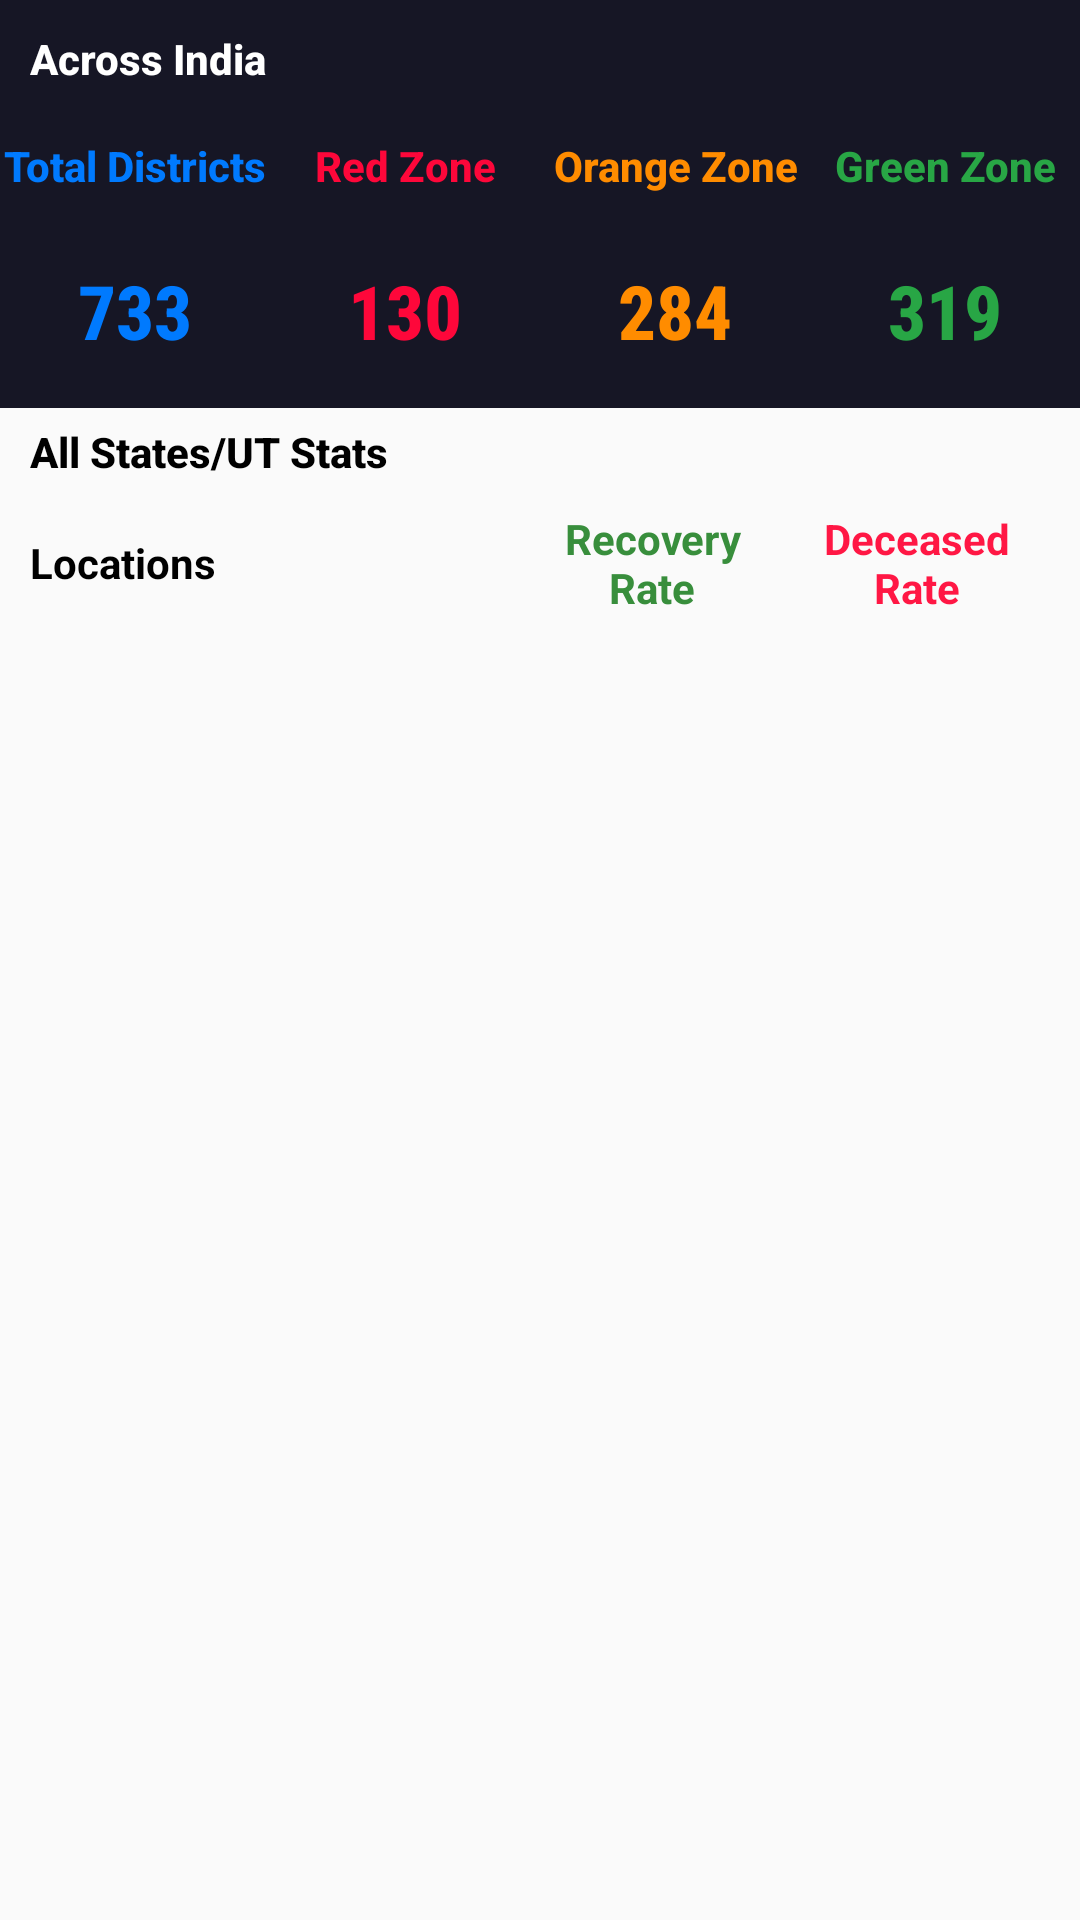

Layout XML and referenced resources for this Android screen:
<!-- AndroidManifest.xml: application theme AppTheme -->
<!-- res/layout/activity_color_zones.xml -->
<?xml version="1.0" encoding="utf-8"?>
<LinearLayout xmlns:android="http://schemas.android.com/apk/res/android"
    xmlns:app="http://schemas.android.com/apk/res-auto"
    xmlns:tools="http://schemas.android.com/tools"
    android:layout_width="match_parent"
    android:layout_height="match_parent"
    android:orientation="vertical"
    tools:context=".ColorZones">

    <TextView
        android:layout_width="match_parent"
        android:layout_height="wrap_content"
        android:background="#161625"
        android:fontFamily="sans-serif-medium"
        android:padding="10dp"
        android:text="Across India"
        android:textColor="#FFFFFF"
        android:textStyle="bold"></TextView>

    <LinearLayout
        android:layout_width="match_parent"
        android:layout_height="match_parent"
        android:layout_weight="4"
        android:background="#161625"
        android:orientation="horizontal">

        <LinearLayout
            android:layout_width="match_parent"
            android:layout_height="match_parent"
            android:layout_weight="1"
            android:orientation="vertical">

            <TextView
                android:layout_width="match_parent"
                android:layout_height="match_parent"
                android:layout_weight="2"
                android:fontFamily="sans-serif-medium"
                android:gravity="center"
                android:text="Total Districts"
                android:textAlignment="center"
                android:autoSizeMinTextSize="7dp"
                android:textColor="#007AFE"
                android:textStyle="bold"></TextView>

            <TextView
                android:id="@+id/totaldistrictsid"
                android:layout_width="match_parent"
                android:layout_height="match_parent"
                android:layout_weight="1"
                android:fontFamily="sans-serif-condensed-medium"
                android:gravity="center"
                android:text="733"
                android:textAlignment="center"
                android:textColor="#007AFE"
                android:textSize="25dp"
                android:textStyle="bold"></TextView>
        </LinearLayout>

        <LinearLayout
            android:layout_width="match_parent"
            android:layout_height="match_parent"
            android:layout_weight="1"
            android:orientation="vertical">

            <TextView
                android:layout_width="match_parent"
                android:layout_height="match_parent"
                android:layout_weight="2"
                android:fontFamily="sans-serif-medium"
                android:gravity="center"
                android:text="Red Zone"
                android:textAlignment="center"
                android:textColor="#FE073A"
                android:textStyle="bold"></TextView>

            <TextView
                android:id="@+id/redzoneid"
                android:layout_width="match_parent"
                android:layout_height="match_parent"
                android:layout_weight="1"
                android:fontFamily="sans-serif-condensed-medium"
                android:gravity="center"
                android:text="130"
                android:textAlignment="center"
                android:textColor="#FE073A"
                android:textSize="25dp"
                android:textStyle="bold"></TextView>
        </LinearLayout>

        <LinearLayout
            android:layout_width="match_parent"
            android:layout_height="match_parent"
            android:layout_weight="1"
            android:orientation="vertical">

            <TextView
                android:layout_width="match_parent"
                android:layout_height="match_parent"
                android:layout_weight="2"
                android:fontFamily="sans-serif-medium"
                android:gravity="center"
                android:text="Orange Zone"
                android:textAlignment="center"
                android:textColor="#FF8C00"
                android:textStyle="bold"></TextView>

            <TextView
                android:id="@+id/orangezoneid"
                android:layout_width="match_parent"
                android:layout_height="match_parent"
                android:layout_weight="1"
                android:fontFamily="sans-serif-condensed-medium"
                android:gravity="center"
                android:text="284"
                android:textAlignment="center"
                android:textColor="#FF8C00"
                android:textSize="25dp"
                android:textStyle="bold"></TextView>
        </LinearLayout>

        <LinearLayout
            android:layout_width="match_parent"
            android:layout_height="match_parent"
            android:layout_weight="1"
            android:orientation="vertical">

            <TextView
                android:layout_width="match_parent"
                android:layout_height="match_parent"
                android:layout_weight="2"
                android:fontFamily="sans-serif-medium"
                android:gravity="center"
                android:text="Green Zone"
                android:textAlignment="center"
                android:textColor="#28A645"
                android:textStyle="bold"></TextView>

            <TextView
                android:id="@+id/greenzoneid"
                android:layout_width="match_parent"
                android:layout_height="match_parent"
                android:layout_weight="1"
                android:fontFamily="sans-serif-condensed-medium"
                android:gravity="center"
                android:text="319"
                android:textAlignment="center"
                android:textColor="#28A645"
                android:textSize="25dp"
                android:textStyle="bold"></TextView>
        </LinearLayout>
    </LinearLayout>

    <LinearLayout
        android:layout_width="match_parent"
        android:layout_height="match_parent"
        android:layout_weight="1"
        android:orientation="vertical">

        <TextView
            android:layout_width="match_parent"
            android:layout_height="wrap_content"
            android:layout_marginHorizontal="10dp"
            android:fontFamily="sans-serif-medium"
            android:paddingVertical="5dp"
            android:text="All States/UT Stats"
            android:textColor="#000000"
            android:textStyle="bold"></TextView>

                <LinearLayout
                    android:layout_width="match_parent"
                    android:layout_height="wrap_content"
                    android:layout_marginHorizontal="10dp"
                    android:orientation="horizontal"
                    android:paddingVertical="5dp">

                    <TextView
                        android:layout_width="100dp"
                        android:layout_height="wrap_content"
                        android:layout_gravity="center"
                        android:layout_weight="5"
                        android:text="Locations"
                        android:textColor="#000000"
                        android:textStyle="bold"></TextView>

                    <TextView
                        android:layout_width="50dp"
                        android:layout_height="wrap_content"
                        android:layout_gravity="center"
                        android:layout_weight="3"
                        android:gravity="center"
                        android:text="Recovery Rate"
                        android:textAlignment="center"
                        android:textColor="#388E3C"
                        android:textStyle="bold"></TextView>

                    <TextView
                        android:layout_width="50dp"
                        android:layout_height="wrap_content"
                        android:layout_gravity="center"
                        android:layout_weight="3"
                        android:gravity="center"
                        android:text="Deceased Rate"
                        android:textAlignment="center"
                        android:textColor="#FF1744"
                        android:textStyle="bold"></TextView>
                </LinearLayout>

        <RelativeLayout
            android:layout_width="match_parent"
            android:layout_height="match_parent">

            <ExpandableListView
                android:id="@+id/mycolorListView"
                android:layout_width="match_parent"
                android:layout_height="match_parent"></ExpandableListView>
        </RelativeLayout>
    </LinearLayout>
</LinearLayout>
<!-- resources referenced by this layout -->
<resources>
  <style name="AppTheme" parent="Theme.AppCompat.Light.DarkActionBar">
          
          <item name="colorPrimary">@color/colorPrimary</item>
          <item name="colorPrimaryDark">@color/colorPrimaryDark</item>
          <item name="colorAccent">@color/colorAccent</item>
      </style>
  <color name="colorPrimary">#161625</color>
  <color name="colorPrimaryDark">#1294c8</color>
  <color name="colorAccent">#FF4081</color>
</resources>
